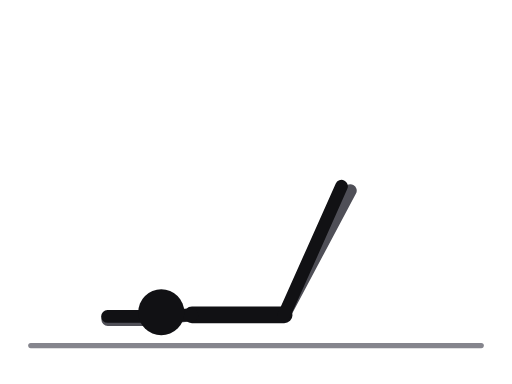
t = 0.00 s
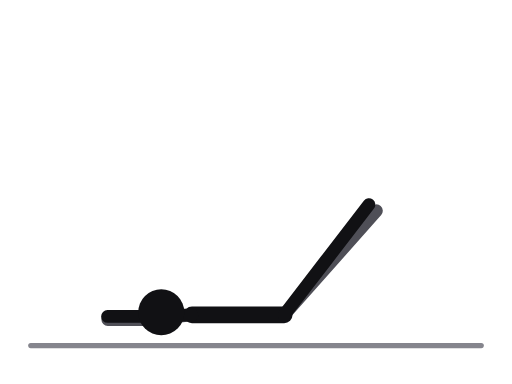
t = 0.31 s
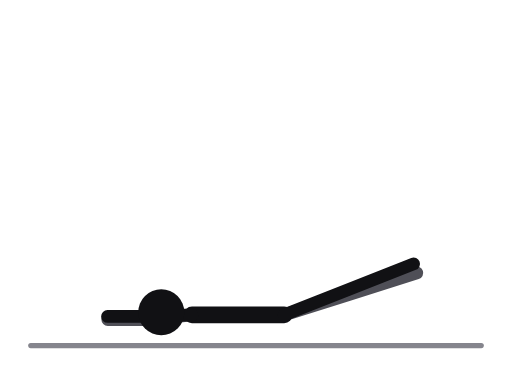
t = 0.69 s
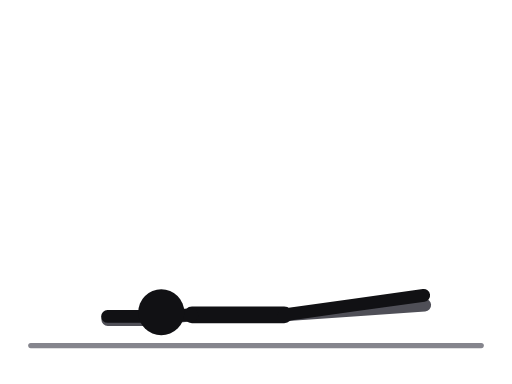
t = 1.00 s
t = 1.31 s: frame unchanged from t = 0.69 s, image omitted
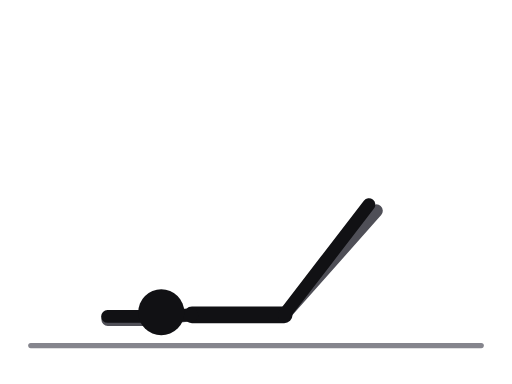
t = 1.69 s

The animated SVG that drew these frames (rendered in a browser with its animation timeline set to each time). Animation: 2 SMIL elements (animate=2); one cycle of 2.00 s, repeats indefinitely.

<svg xmlns="http://www.w3.org/2000/svg" viewBox="0 0 400 300" role="img" aria-label="Lying leg raise"><title>Lying leg raise</title><style>.ill-s-near{stroke:var(--ill-near,#111114)}.ill-f-near{fill:var(--ill-near,#111114)}.ill-s-far{stroke:var(--ill-far,#4F4F57)}.ill-f-far{fill:var(--ill-far,#4F4F57)}.ill-s-prop{stroke:var(--ill-prop,#85858D)}.ill-f-prop{fill:var(--ill-prop,#85858D)}.ill-s-floor{stroke:var(--ill-floor,#85858D)}.ill-f-floor{fill:var(--ill-floor,#85858D)}.ill-s-iron{stroke:var(--ill-iron,#77777F)}.ill-f-iron{fill:var(--ill-iron,#77777F)}.ill-s-ironin{stroke:var(--ill-ironin,#E6E6EA)}.ill-f-ironin{fill:var(--ill-ironin,#E6E6EA)}.ill-s-arrow{stroke:var(--ill-arrow,#008F45)}.ill-f-arrow{fill:var(--ill-arrow,#008F45)}@media (prefers-color-scheme:dark){svg{--ill-near:#F5F5F7;--ill-far:#BEBEC5;--ill-prop:#8E8E96;--ill-floor:#8E8E96;--ill-iron:#9E9EA6;--ill-ironin:#2A2A30;--ill-arrow:#3DFF8F;}}</style><g stroke-linecap="round" stroke-linejoin="round"><line class="ill-s-floor" x1="24" y1="270" x2="376" y2="270" stroke-width="4"/><polyline class="ill-s-far" points="222,246 247.4,198.3 273.7,148.9" fill="none" stroke-width="10"><animate attributeName="points" values="222,246 247.4,198.3 273.7,148.9;222,246 254.1,202.6 287.4,157.6;222,246 267.3,216.6 314.3,186.1;222,246 274.7,234.3 329.4,222.2;222,246 275.9,242.2 331.8,238.3;222,246 274.7,234.3 329.4,222.2;222,246 267.3,216.6 314.3,186.1;222,246 254.1,202.6 287.4,157.6;222,246 247.4,198.3 273.7,148.9" keyTimes="0;0.125;0.25;0.375;0.5;0.625;0.75;0.875;1" dur="2.0s" repeatCount="indefinite"/></polyline><polyline class="ill-s-far" points="150,246 116.2,249.6 84.2,249.6" fill="none" stroke-width="10"/><line class="ill-s-near" x1="150" y1="246" x2="222" y2="246" stroke-width="13"/><line class="ill-s-near" x1="150" y1="246" x2="126" y2="244" stroke-width="8"/><polyline class="ill-s-near" points="222,246 244,196.7 266.8,145.5" fill="none" stroke-width="10"><animate attributeName="points" values="222,246 244,196.7 266.8,145.5;222,246 251,200.5 281.1,153.3;222,246 265.1,213.5 309.8,179.8;222,246 273.8,230.7 327.5,214.8;222,246 275.5,238.5 331,230.7;222,246 273.8,230.7 327.5,214.8;222,246 265.1,213.5 309.8,179.8;222,246 251,200.5 281.1,153.3;222,246 244,196.7 266.8,145.5" keyTimes="0;0.125;0.25;0.375;0.5;0.625;0.75;0.875;1" dur="2.0s" repeatCount="indefinite"/></polyline><polyline class="ill-s-near" points="150,246 116,247.2 84,247.2" fill="none" stroke-width="10"/><circle class="ill-f-near" cx="126" cy="244" r="18"/></g></svg>
